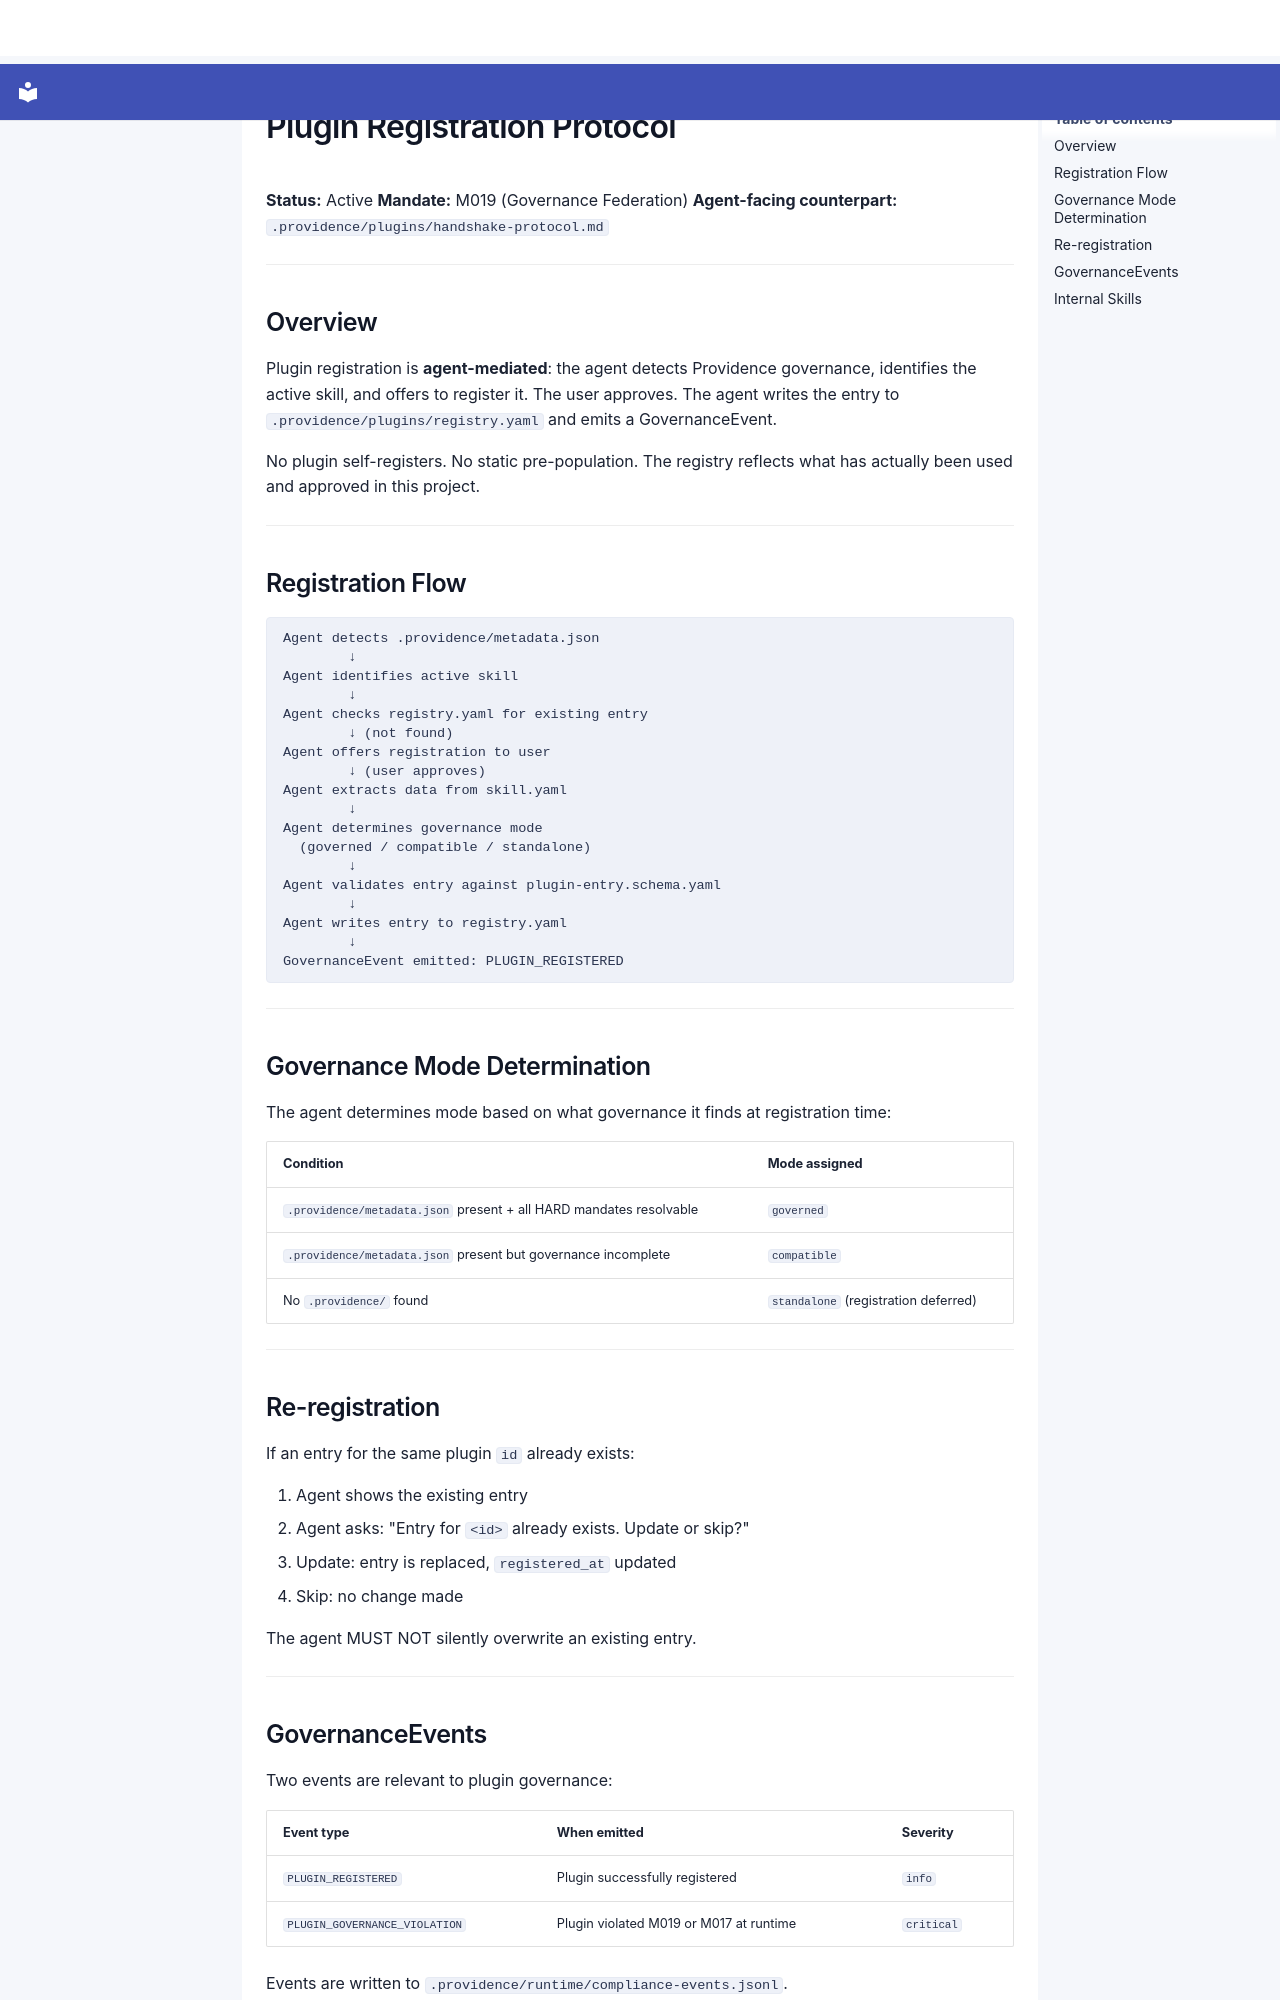

repository: SergioLacerda/providence · page: guides/plugins/registration-protocol/index.html · generator: mkdocs

# Plugin Registration Protocol

**Status:** Active
**Mandate:** M019 (Governance Federation)
**Agent-facing counterpart:** `.providence/plugins/handshake-protocol.md`

---

## Overview

Plugin registration is **agent-mediated**: the agent detects Providence governance,
identifies the active skill, and offers to register it. The user approves.
The agent writes the entry to `.providence/plugins/registry.yaml` and emits a
GovernanceEvent.

No plugin self-registers. No static pre-population. The registry reflects
what has actually been used and approved in this project.

---

## Registration Flow

```
Agent detects .providence/metadata.json
        ↓
Agent identifies active skill
        ↓
Agent checks registry.yaml for existing entry
        ↓ (not found)
Agent offers registration to user
        ↓ (user approves)
Agent extracts data from skill.yaml
        ↓
Agent determines governance mode
  (governed / compatible / standalone)
        ↓
Agent validates entry against plugin-entry.schema.yaml
        ↓
Agent writes entry to registry.yaml
        ↓
GovernanceEvent emitted: PLUGIN_REGISTERED
```

---

## Governance Mode Determination

The agent determines mode based on what governance it finds at registration time:

| Condition | Mode assigned |
|-----------|--------------|
| `.providence/metadata.json` present + all HARD mandates resolvable | `governed` |
| `.providence/metadata.json` present but governance incomplete | `compatible` |
| No `.providence/` found | `standalone` (registration deferred) |

---

## Re-registration

If an entry for the same plugin `id` already exists:

1. Agent shows the existing entry
2. Agent asks: "Entry for `<id>` already exists. Update or skip?"
3. Update: entry is replaced, `registered_at` updated
4. Skip: no change made

The agent MUST NOT silently overwrite an existing entry.

---

## GovernanceEvents

Two events are relevant to plugin governance:

| Event type | When emitted | Severity |
|------------|-------------|---------|
| `PLUGIN_REGISTERED` | Plugin successfully registered | `info` |
| `PLUGIN_GOVERNANCE_VIOLATION` | Plugin violated M019 or M017 at runtime | `critical` |

Events are written to `.providence/runtime/compliance-events.jsonl`.

---
